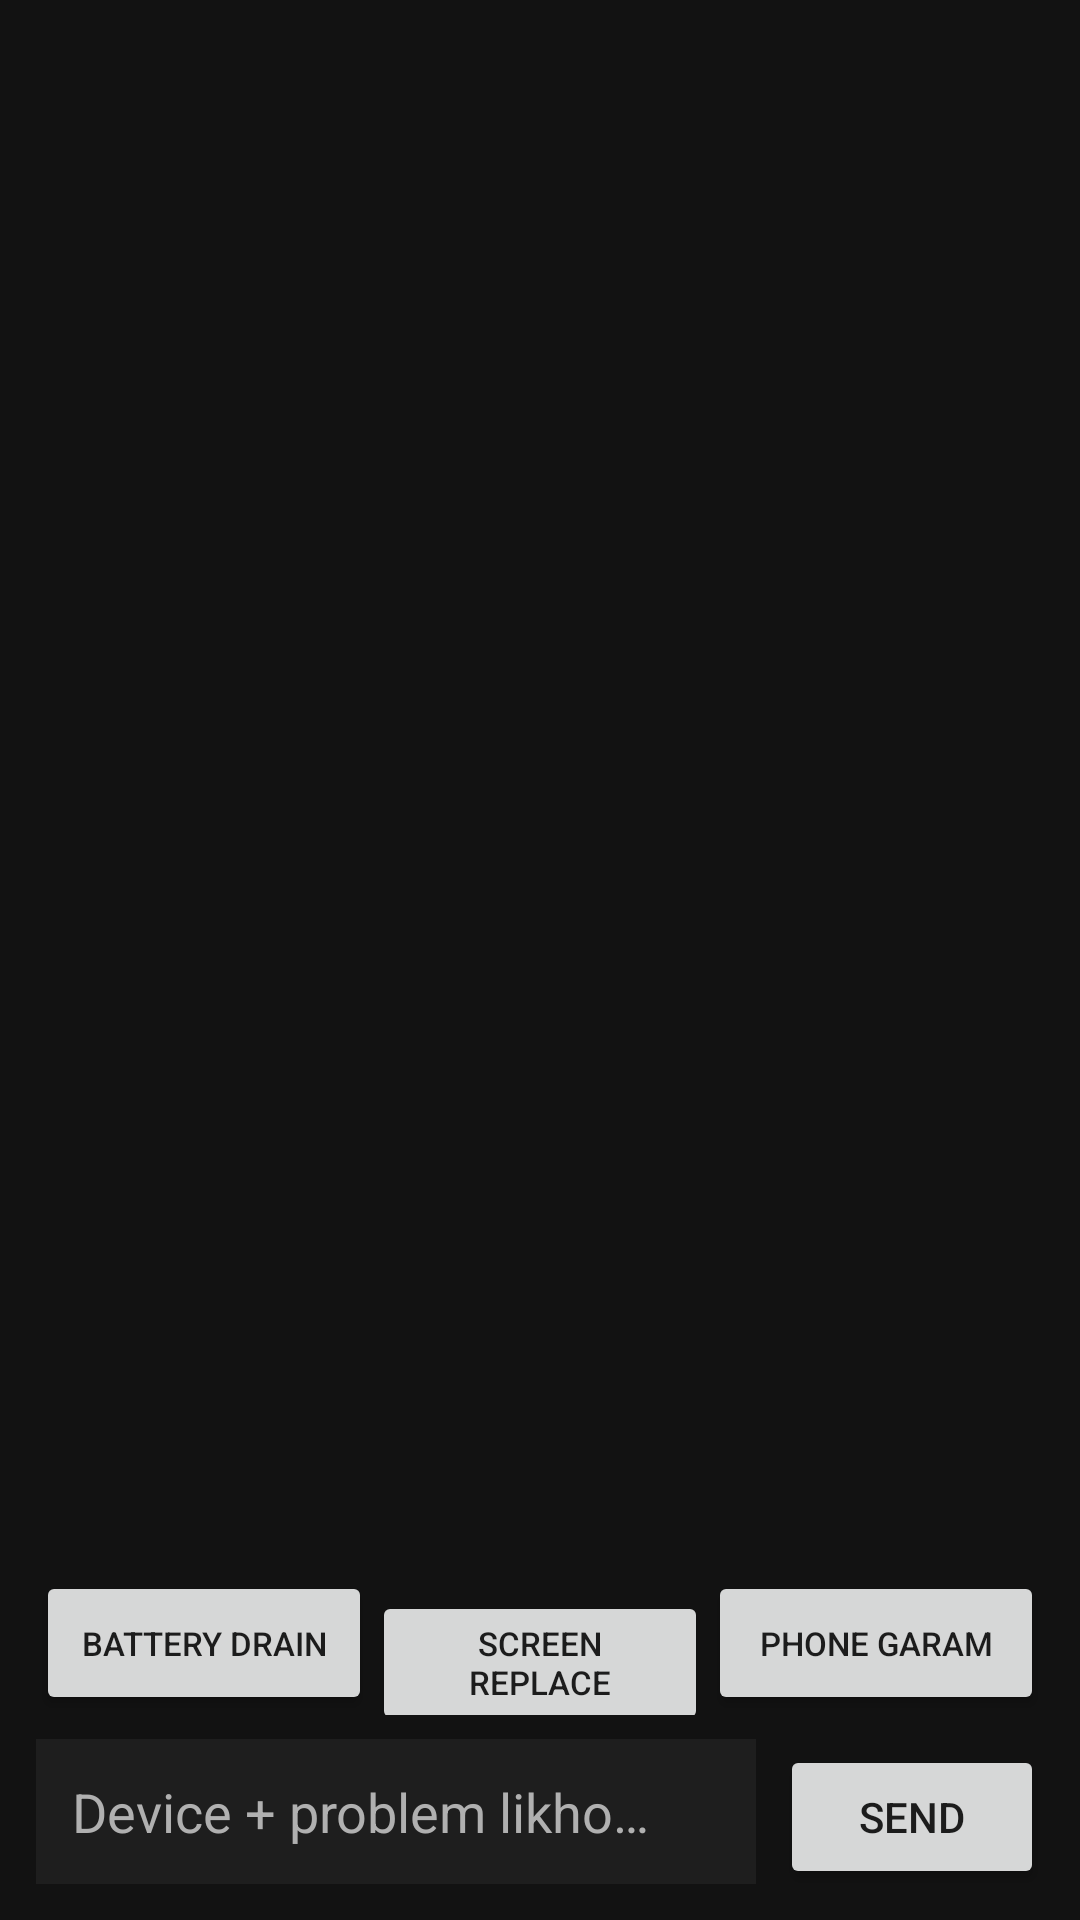

The Android layout XML behind this screen, and the referenced resources:
<!-- AndroidManifest.xml: application theme Theme.Fix -->
<!-- res/layout/fragment_ai.xml -->
<?xml version="1.0" encoding="utf-8"?>
<LinearLayout xmlns:android="http://schemas.android.com/apk/res/android"
    android:layout_width="match_parent"
    android:layout_height="match_parent"
    android:orientation="vertical"
    android:padding="12dp"
    android:background="@color/background">

    <androidx.recyclerview.widget.RecyclerView
        android:id="@+id/chatList"
        android:layout_width="match_parent"
        android:layout_height="0dp"
        android:layout_weight="1" />

    <androidx.recyclerview.widget.RecyclerView
        android:id="@+id/aiResults"
        android:layout_width="match_parent"
        android:layout_height="180dp"
        android:layout_marginTop="8dp" />

    <LinearLayout
        android:layout_width="match_parent"
        android:layout_height="wrap_content"
        android:orientation="horizontal"
        android:layout_marginTop="8dp">

        <Button
            android:id="@+id/aiChip1"
            android:layout_width="0dp"
            android:layout_height="wrap_content"
            android:layout_weight="1"
            android:text="Battery drain"
            android:textSize="11sp" />

        <Button
            android:id="@+id/aiChip2"
            android:layout_width="0dp"
            android:layout_height="wrap_content"
            android:layout_weight="1"
            android:text="Screen replace"
            android:textSize="11sp" />

        <Button
            android:id="@+id/aiChip3"
            android:layout_width="0dp"
            android:layout_height="wrap_content"
            android:layout_weight="1"
            android:text="Phone garam"
            android:textSize="11sp" />
    </LinearLayout>

    <LinearLayout
        android:layout_width="match_parent"
        android:layout_height="wrap_content"
        android:orientation="horizontal"
        android:layout_marginTop="8dp">

        <EditText
            android:id="@+id/aiInput"
            android:layout_width="0dp"
            android:layout_height="wrap_content"
            android:layout_weight="1"
            android:hint="Device + problem likho…"
            android:inputType="text"
            android:imeOptions="actionSend"
            android:background="@color/card"
            android:padding="12dp"
            android:textColor="@color/text_primary"
            android:textColorHint="@color/text_secondary" />

        <Button
            android:id="@+id/aiSend"
            android:layout_width="wrap_content"
            android:layout_height="wrap_content"
            android:layout_marginStart="8dp"
            android:text="Send" />
    </LinearLayout>
</LinearLayout>
<!-- resources referenced by this layout -->
<resources>
  <color name="background">#121212</color>
  <color name="card">#1E1E1E</color>
  <color name="text_primary">#FFFFFF</color>
  <color name="text_secondary">#B0B0B0</color>
  <style name="Theme.Fix" parent="Theme.MaterialComponents.DayNight.DarkActionBar">
          <item name="colorPrimary">@color/black</item>
          <item name="colorPrimaryDark">@color/black</item>
          <item name="colorAccent">@color/accent</item>
          <item name="android:windowBackground">@color/background</item>
      </style>
  <color name="black">#111111</color>
  <color name="accent">#00BFA5</color>
</resources>
